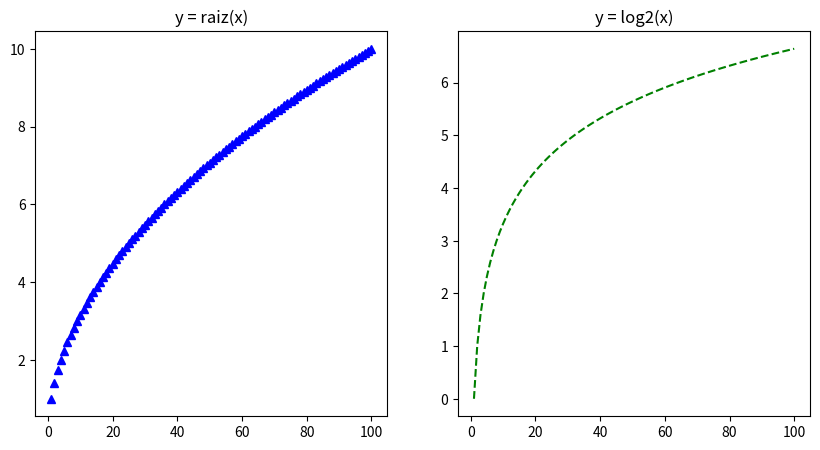

Python code for this plot:
# -*- coding: utf-8 -*-
"""
Created on Sat Feb  9 23:26:09 2019

@author: notebook
"""

#P108: Subplots 
import matplotlib.pyplot as plt
import numpy as np  

x = np.arange(1,101)
y1 = np.sqrt(x)
y2 = np.log2(x)

#configura o tamanho da figura
#o primeiro parâmetro é a largura e o segundo a altura
fig = plt.figure(figsize=(10,5))

#configura um subplot com 1 linha e 2 colunas
#seta a primeira coluna como ativa para receber o gráfico y1 = raiz(x)
plt.subplot(1,2,1)
plt.plot(x, y1, 'b^') #'b^' = triângulos azuis
plt.title("y = raiz(x)")

#adiciona o segundo subplot, ativando a coluna 2
plt.subplot(1,2,2)
plt.plot(x, y2, '--g') #'g--' = linha verde pontilhada
plt.title("y = log2(x)")
